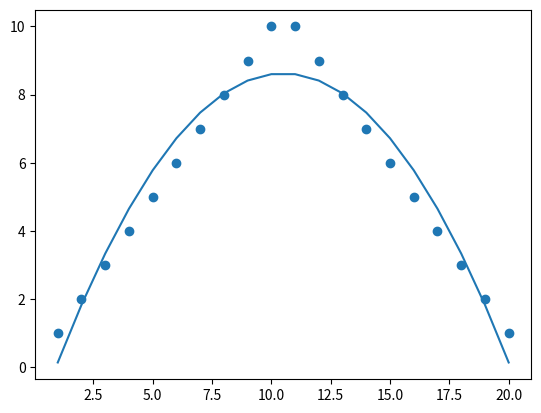

Reproduce this figure in Python.
import numpy as np
import matplotlib.pyplot as plt

x = [1,2,3,4,5,6,7,8,9,10,11,12,13,14,15,16,17,18,19,20]
y = [1,2,3,4,5,6,7,8,9,10,10,9,8,7,6,5,4,3,2,1]

curve = np.polyfit(x,y,2)
poly = np.poly1d(curve)

new_x = []
new_y = []

for i in range(20):
    new_x.append(i+1)
    calc = poly(i+1)
    new_y.append(calc)

plt.plot(new_x,new_y)
plt.scatter(x,y)
plt.show()
